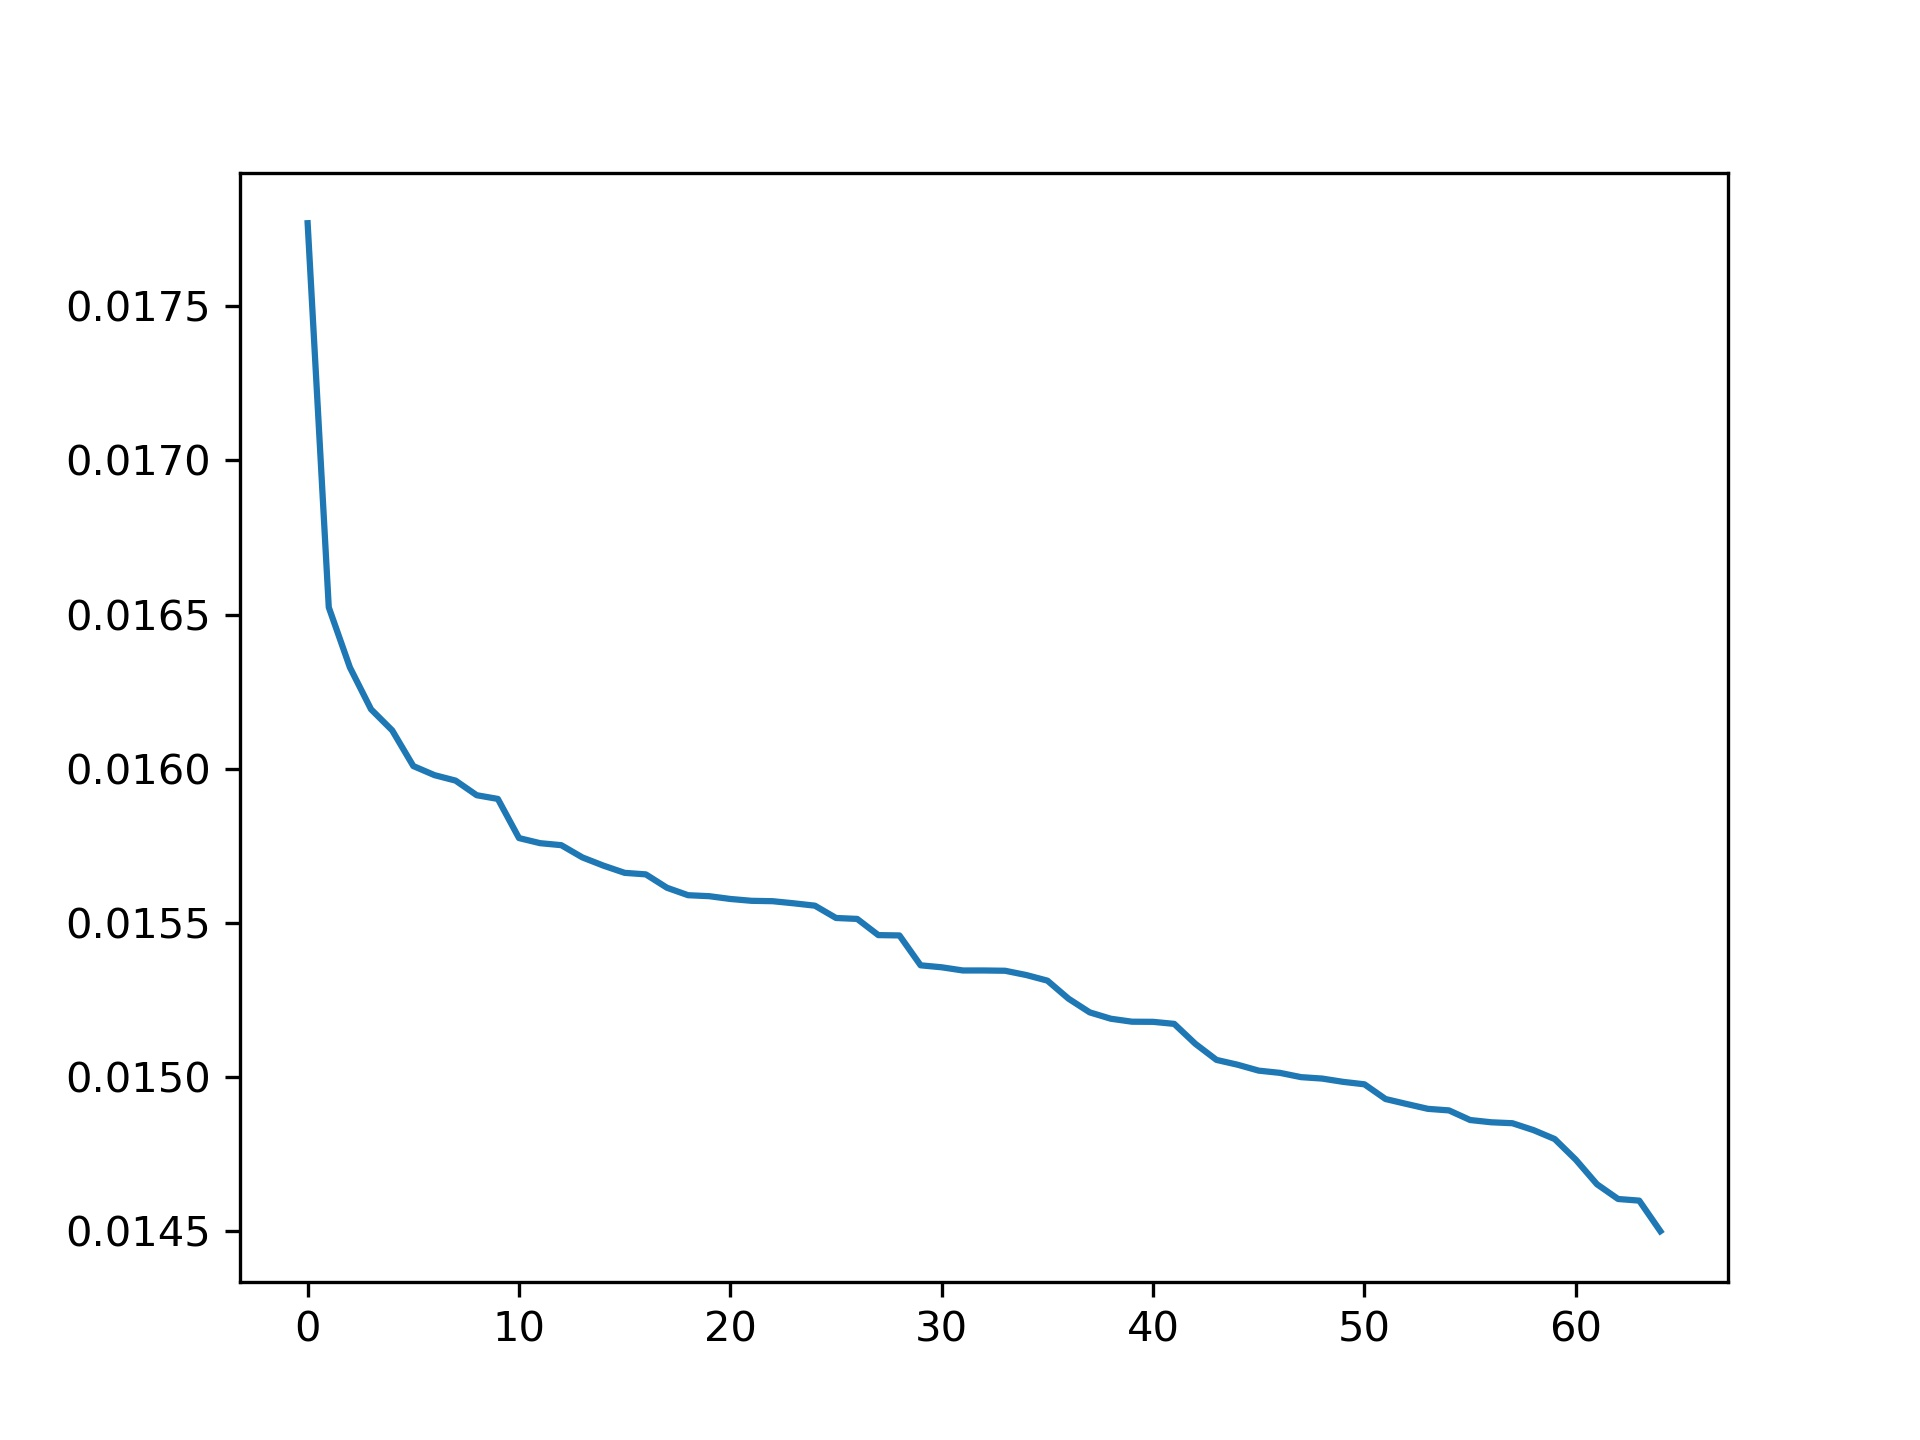

The data file committed next to this chart (first rows):
, ICs, Importance
0, IC6, 0.01777
1, IC65, 0.01652
2, IC16, 0.01633
3, IC24, 0.01619
4, IC42, 0.01612
5, IC28, 0.01601
6, IC63, 0.01598
7, IC60, 0.01596
8, IC11, 0.01591
9, IC26, 0.0159
10, IC15, 0.01578
11, IC1, 0.01576
12, IC21, 0.01575
13, IC31, 0.01571
14, IC32, 0.01569
15, IC38, 0.01566
16, IC14, 0.01566
17, IC22, 0.01561
18, IC9, 0.01559
19, IC8, 0.01559
20, IC62, 0.01558
21, IC7, 0.01557
22, IC40, 0.01557
23, IC36, 0.01556
24, IC29, 0.01556
25, IC56, 0.01552
26, IC41, 0.01551
27, IC35, 0.01546
28, IC55, 0.01546
29, IC3, 0.01536
30, IC10, 0.01536
31, IC52, 0.01535
32, IC54, 0.01535
33, IC57, 0.01535
34, IC45, 0.01533
35, IC23, 0.01531
36, IC48, 0.01525
37, IC51, 0.01521
38, IC59, 0.01519
39, IC47, 0.01518
40, IC64, 0.01518
41, IC20, 0.01517
42, IC39, 0.01511
43, IC44, 0.01506
44, IC2, 0.01504
45, IC34, 0.01502
46, IC61, 0.01501
47, IC37, 0.015
48, IC4, 0.015
49, IC27, 0.01498
50, IC25, 0.01498
51, IC12, 0.01493
52, IC17, 0.01491
53, IC18, 0.0149
54, IC50, 0.01489
55, IC13, 0.01486
56, IC33, 0.01485
57, IC30, 0.01485
58, IC19, 0.01483
59, IC53, 0.0148
... 5 more rows
